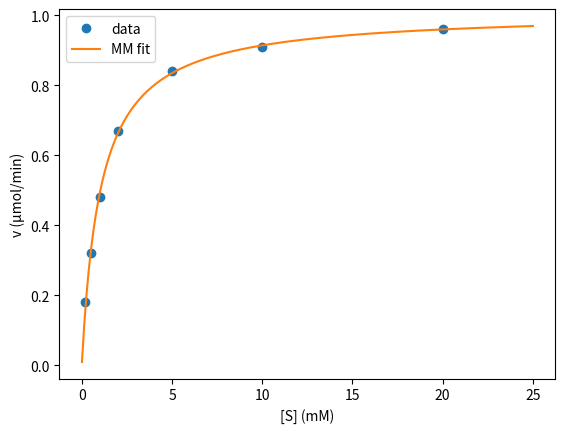

Generate this figure with matplotlib:
"""
Fitting the Michaelis-Menten V_max and K_m to experimental data (Example 1).

Chapter 10: Enzyme kinetics and biochemical networks — Volume 4 of the series
"The Principle of Action" (Nadson Brito Gondim).

For the complete book, see https://github.com/nadsongondim/principle-of-action
"""
from __future__ import annotations

import matplotlib.pyplot as plt
import numpy as np
from scipy.optimize import curve_fit


def mm(S: np.ndarray, Vmax: float, Km: float) -> np.ndarray:
    return Vmax * S / (Km + S)


def main() -> None:
    S = np.array([0.2, 0.5, 1.0, 2.0, 5.0, 10.0, 20.0])
    v = np.array([0.18, 0.32, 0.48, 0.67, 0.84, 0.91, 0.96])

    (Vmax, Km), _ = curve_fit(mm, S, v, p0=[1.0, 1.0])
    # Vmax ≈ 1.01   Km ≈ 1.05
    print(f"Vmax = {Vmax:.4f}    Km = {Km:.4f}")

    S_plot = np.linspace(0.01, 25, 200)
    fig, ax = plt.subplots()
    ax.plot(S, v, "o", label="data")
    ax.plot(S_plot, mm(S_plot, Vmax, Km), "-", label="MM fit")
    ax.set_xlabel("[S] (mM)")
    ax.set_ylabel("v (µmol/min)")
    ax.legend()
    plt.show()


if __name__ == "__main__":
    main()
